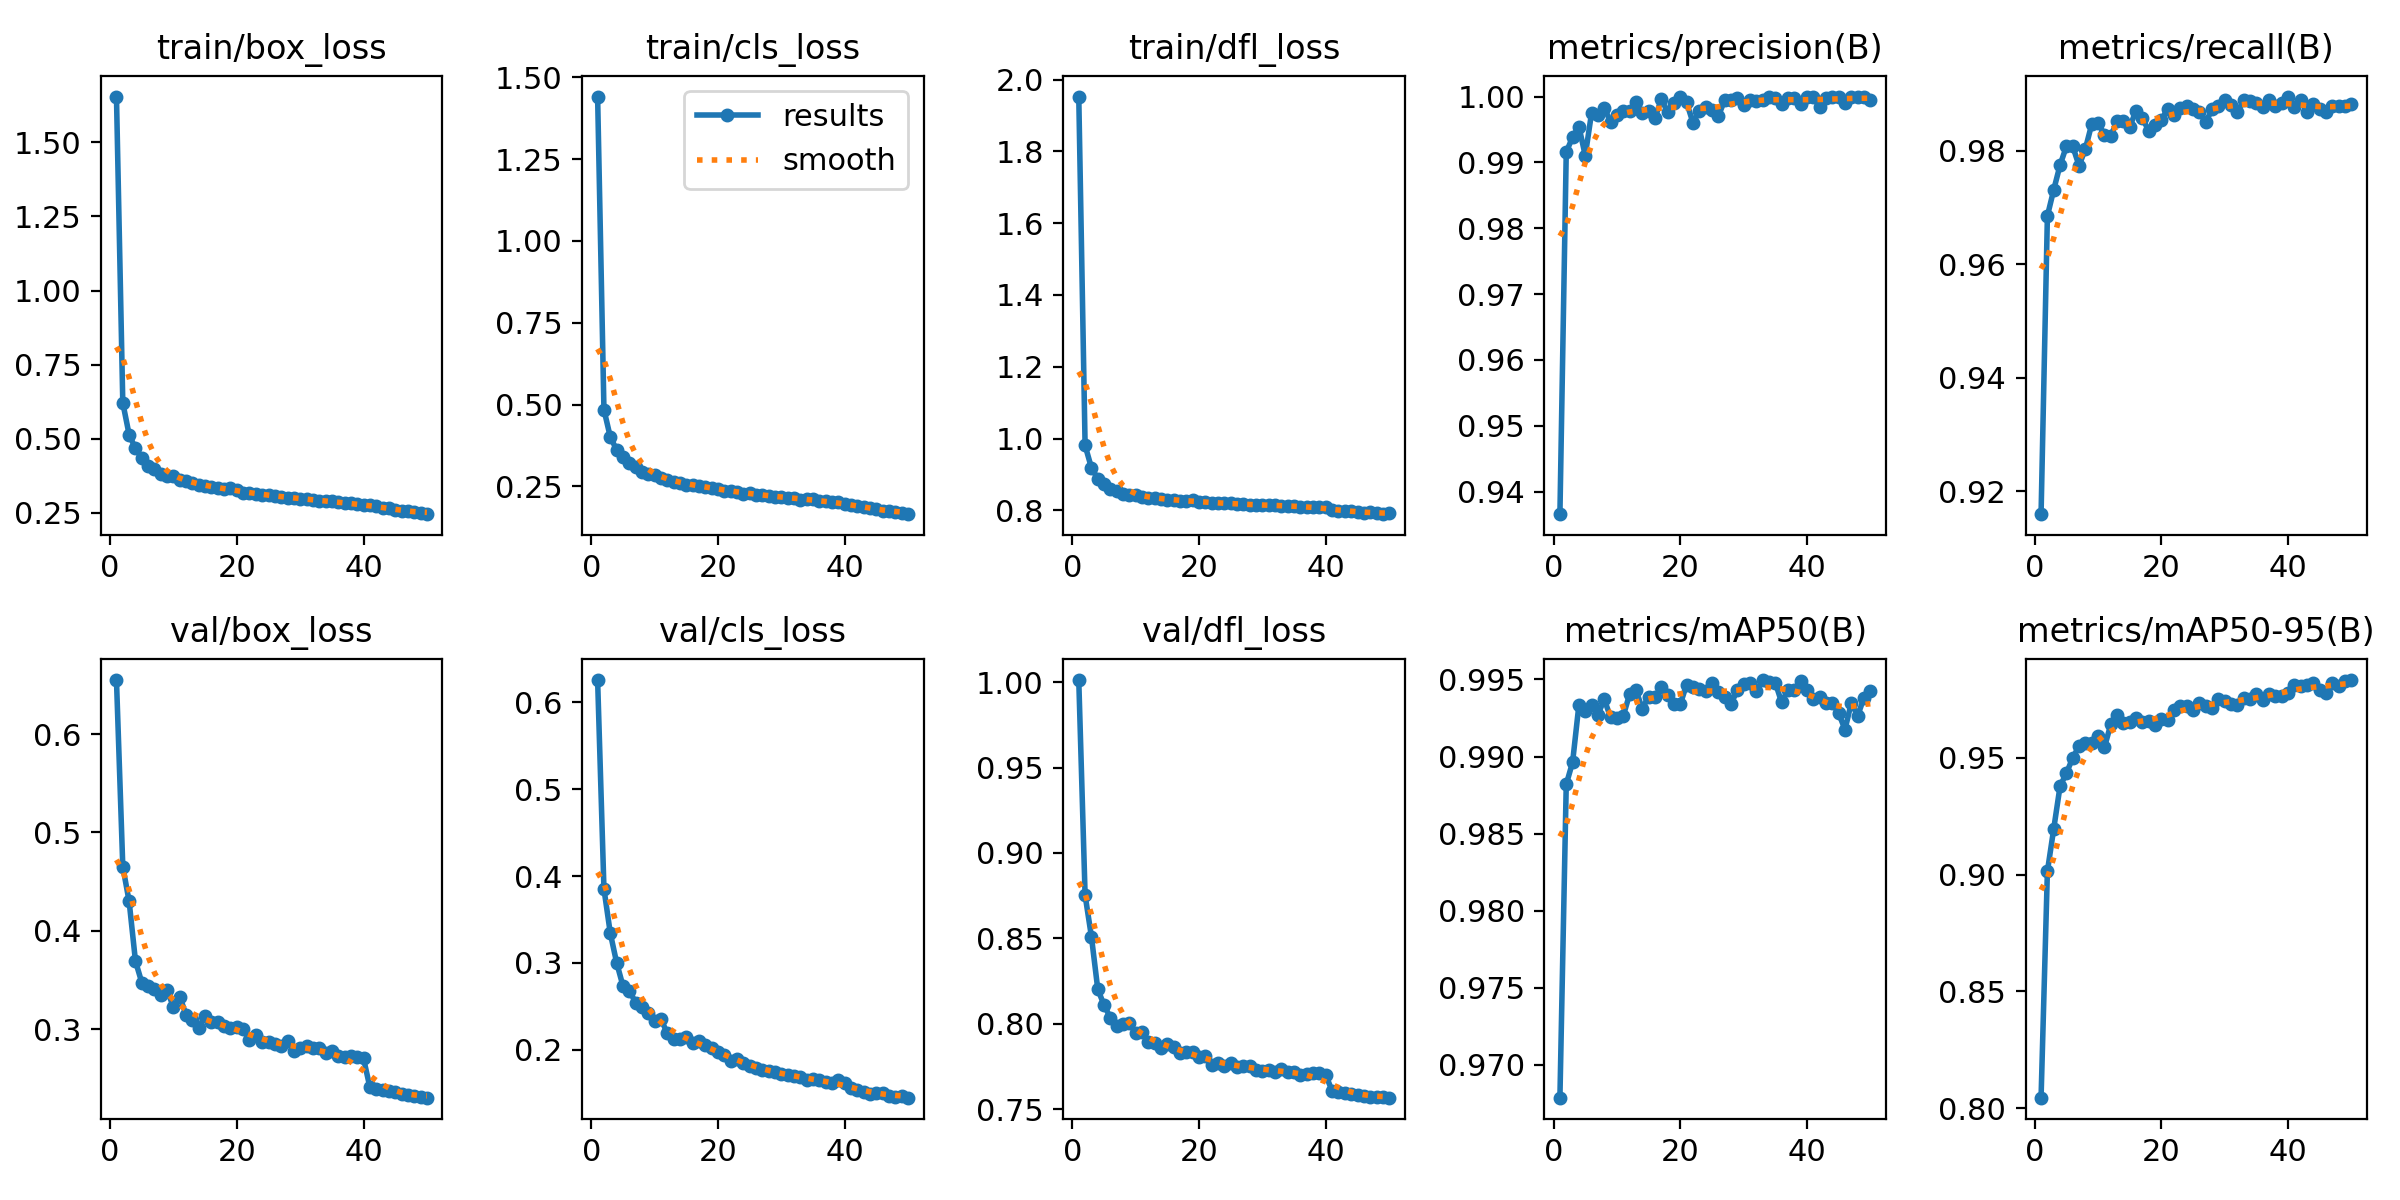

Data behind this chart, as committed beside it:
epoch, train/box_loss, train/cls_loss, train/dfl_loss, metrics/precision(B), metrics/recall(B), metrics/mAP50(B), metrics/mAP50-95(B), val/box_loss, val/cls_loss, val/dfl_loss, lr/pg0, lr/pg1, lr/pg2
1, 1.655, 1.441, 1.953, 0.9366, 0.916, 0.9679, 0.8044, 0.6549, 0.6257, 1.001, 0.0006655, 0.0006655, 0.0006655
2, 0.621, 0.4843, 0.9808, 0.9916, 0.9685, 0.9882, 0.9014, 0.4651, 0.3853, 0.8753, 0.001306, 0.001306, 0.001306
3, 0.5139, 0.401, 0.9186, 0.9938, 0.9731, 0.9896, 0.9196, 0.4298, 0.3344, 0.851, 0.00192, 0.00192, 0.00192
4, 0.4672, 0.3616, 0.8882, 0.9954, 0.9775, 0.9934, 0.9379, 0.369, 0.3003, 0.8203, 0.001881, 0.001881, 0.001881
5, 0.4353, 0.3389, 0.8721, 0.991, 0.9808, 0.9929, 0.9434, 0.3473, 0.2736, 0.8109, 0.001842, 0.001842, 0.001842
6, 0.4095, 0.32, 0.8592, 0.9975, 0.9808, 0.9934, 0.95, 0.3441, 0.2682, 0.8036, 0.001802, 0.001802, 0.001802
7, 0.3975, 0.3097, 0.8549, 0.9972, 0.9774, 0.9927, 0.955, 0.3407, 0.2545, 0.799, 0.001762, 0.001762, 0.001762
8, 0.3807, 0.2941, 0.8451, 0.9983, 0.9804, 0.9937, 0.9565, 0.3342, 0.2493, 0.7997, 0.001723, 0.001723, 0.001723
9, 0.3731, 0.2863, 0.8434, 0.9961, 0.9847, 0.9925, 0.9565, 0.3397, 0.2423, 0.8005, 0.001683, 0.001683, 0.001683
10, 0.3734, 0.2842, 0.843, 0.9972, 0.985, 0.9925, 0.9595, 0.3221, 0.2335, 0.7944, 0.001644, 0.001644, 0.001644
11, 0.3607, 0.2755, 0.8385, 0.9978, 0.9828, 0.9926, 0.9544, 0.333, 0.2355, 0.795, 0.001604, 0.001604, 0.001604
12, 0.3563, 0.269, 0.8351, 0.9978, 0.9826, 0.994, 0.9643, 0.3142, 0.2189, 0.7896, 0.001564, 0.001564, 0.001564
13, 0.3504, 0.2644, 0.8342, 0.9991, 0.9852, 0.9943, 0.9683, 0.3095, 0.212, 0.7888, 0.001525, 0.001525, 0.001525
14, 0.3449, 0.2594, 0.8305, 0.9975, 0.9852, 0.9931, 0.9651, 0.3011, 0.2124, 0.7859, 0.001485, 0.001485, 0.001485
15, 0.3391, 0.2547, 0.83, 0.9978, 0.9842, 0.9939, 0.9654, 0.3136, 0.2151, 0.7883, 0.001446, 0.001446, 0.001446
16, 0.3362, 0.2537, 0.8289, 0.9967, 0.9871, 0.9938, 0.9669, 0.307, 0.2076, 0.7862, 0.001406, 0.001406, 0.001406
17, 0.3337, 0.2517, 0.8273, 0.9996, 0.9857, 0.9945, 0.9654, 0.3075, 0.2103, 0.783, 0.001366, 0.001366, 0.001366
18, 0.3317, 0.2484, 0.8266, 0.9976, 0.9835, 0.994, 0.9656, 0.3035, 0.2056, 0.7836, 0.001327, 0.001327, 0.001327
19, 0.3322, 0.2464, 0.8284, 0.999, 0.9846, 0.9934, 0.964, 0.301, 0.2026, 0.7834, 0.001287, 0.001287, 0.001287
20, 0.3262, 0.243, 0.8226, 1, 0.9855, 0.9934, 0.9665, 0.3026, 0.197, 0.7807, 0.001248, 0.001248, 0.001248
21, 0.3178, 0.2367, 0.8226, 0.9991, 0.9874, 0.9947, 0.9664, 0.3002, 0.1942, 0.7812, 0.001208, 0.001208, 0.001208
22, 0.3176, 0.2349, 0.8215, 0.996, 0.9863, 0.9945, 0.9706, 0.2884, 0.1874, 0.7758, 0.001168, 0.001168, 0.001168
23, 0.3133, 0.2323, 0.8207, 0.9978, 0.9875, 0.9944, 0.9722, 0.2936, 0.19, 0.7771, 0.001129, 0.001129, 0.001129
24, 0.3097, 0.2276, 0.8193, 0.9983, 0.9879, 0.9943, 0.9722, 0.2871, 0.1844, 0.7752, 0.001089, 0.001089, 0.001089
25, 0.3112, 0.2304, 0.8192, 0.9979, 0.9874, 0.9948, 0.9704, 0.2873, 0.1816, 0.7771, 0.00105, 0.00105, 0.00105
26, 0.3067, 0.2249, 0.8178, 0.997, 0.9868, 0.9942, 0.9737, 0.2845, 0.1786, 0.7746, 0.00101, 0.00101, 0.00101
27, 0.3049, 0.2239, 0.8183, 0.9994, 0.9851, 0.9938, 0.9723, 0.2832, 0.1766, 0.7753, 0.0009704, 0.0009704, 0.0009704
28, 0.3012, 0.2204, 0.8151, 0.9994, 0.9873, 0.9934, 0.9713, 0.2881, 0.1759, 0.7756, 0.0009308, 0.0009308, 0.0009308
29, 0.2999, 0.2179, 0.8157, 0.9998, 0.9879, 0.9943, 0.9753, 0.2781, 0.1743, 0.773, 0.0008912, 0.0008912, 0.0008912
30, 0.2982, 0.2181, 0.814, 0.9987, 0.989, 0.9947, 0.9743, 0.2802, 0.172, 0.7726, 0.0008516, 0.0008516, 0.0008516
31, 0.2959, 0.2155, 0.8139, 0.9994, 0.9881, 0.9947, 0.9733, 0.2831, 0.1713, 0.7731, 0.000812, 0.000812, 0.000812
32, 0.2948, 0.2143, 0.8149, 0.9993, 0.9868, 0.9942, 0.9727, 0.2803, 0.1702, 0.7719, 0.0007724, 0.0007724, 0.0007724
33, 0.2896, 0.2097, 0.8125, 0.9994, 0.9889, 0.995, 0.9757, 0.2804, 0.1689, 0.7735, 0.0007328, 0.0007328, 0.0007328
34, 0.2913, 0.2103, 0.8128, 1, 0.9889, 0.9948, 0.9753, 0.2759, 0.165, 0.7719, 0.0006932, 0.0006932, 0.0006932
35, 0.289, 0.2102, 0.8124, 0.9998, 0.9885, 0.9948, 0.9774, 0.2772, 0.1669, 0.7718, 0.0006536, 0.0006536, 0.0006536
36, 0.285, 0.2059, 0.8101, 0.9989, 0.9878, 0.9935, 0.9747, 0.2721, 0.1657, 0.7702, 0.000614, 0.000614, 0.000614
37, 0.2829, 0.2038, 0.8104, 0.9998, 0.989, 0.9943, 0.9772, 0.272, 0.1626, 0.7709, 0.0005744, 0.0005744, 0.0005744
38, 0.2821, 0.2028, 0.8096, 0.9998, 0.9879, 0.9943, 0.9765, 0.2726, 0.1614, 0.7711, 0.0005348, 0.0005348, 0.0005348
39, 0.2794, 0.2009, 0.8085, 0.9989, 0.9884, 0.9949, 0.9766, 0.272, 0.1653, 0.7712, 0.0004952, 0.0004952, 0.0004952
40, 0.2758, 0.197, 0.809, 0.9999, 0.9896, 0.9943, 0.9776, 0.2701, 0.1618, 0.77, 0.0004556, 0.0004556, 0.0004556
41, 0.2773, 0.194, 0.8005, 1, 0.9877, 0.9937, 0.9811, 0.2409, 0.1556, 0.7607, 0.000416, 0.000416, 0.000416
42, 0.2717, 0.1909, 0.7993, 0.9983, 0.989, 0.9939, 0.9808, 0.2386, 0.1534, 0.7601, 0.0003764, 0.0003764, 0.0003764
43, 0.2668, 0.1855, 0.7975, 0.9999, 0.9868, 0.9935, 0.9812, 0.2376, 0.151, 0.7596, 0.0003368, 0.0003368, 0.0003368
44, 0.2655, 0.1837, 0.7975, 1, 0.9882, 0.9935, 0.9819, 0.2367, 0.149, 0.7591, 0.0002972, 0.0002972, 0.0002972
45, 0.2612, 0.1799, 0.7957, 1, 0.9874, 0.9928, 0.979, 0.2356, 0.1505, 0.7582, 0.0002576, 0.0002576, 0.0002576
46, 0.2578, 0.176, 0.7927, 0.999, 0.9868, 0.9918, 0.9776, 0.2339, 0.1497, 0.7579, 0.000218, 0.000218, 0.000218
47, 0.2554, 0.1738, 0.7952, 1, 0.9879, 0.9935, 0.982, 0.233, 0.1471, 0.7575, 0.0001784, 0.0001784, 0.0001784
48, 0.2517, 0.1714, 0.7927, 1, 0.9879, 0.9926, 0.981, 0.2318, 0.1462, 0.7574, 0.0001388, 0.0001388, 0.0001388
49, 0.2483, 0.1683, 0.7894, 1, 0.9879, 0.9938, 0.983, 0.2312, 0.1463, 0.7571, 9.92e-05, 9.92e-05, 9.92e-05
50, 0.2454, 0.1649, 0.7916, 0.9994, 0.9883, 0.9943, 0.9833, 0.2303, 0.1449, 0.7568, 5.96e-05, 5.96e-05, 5.96e-05
